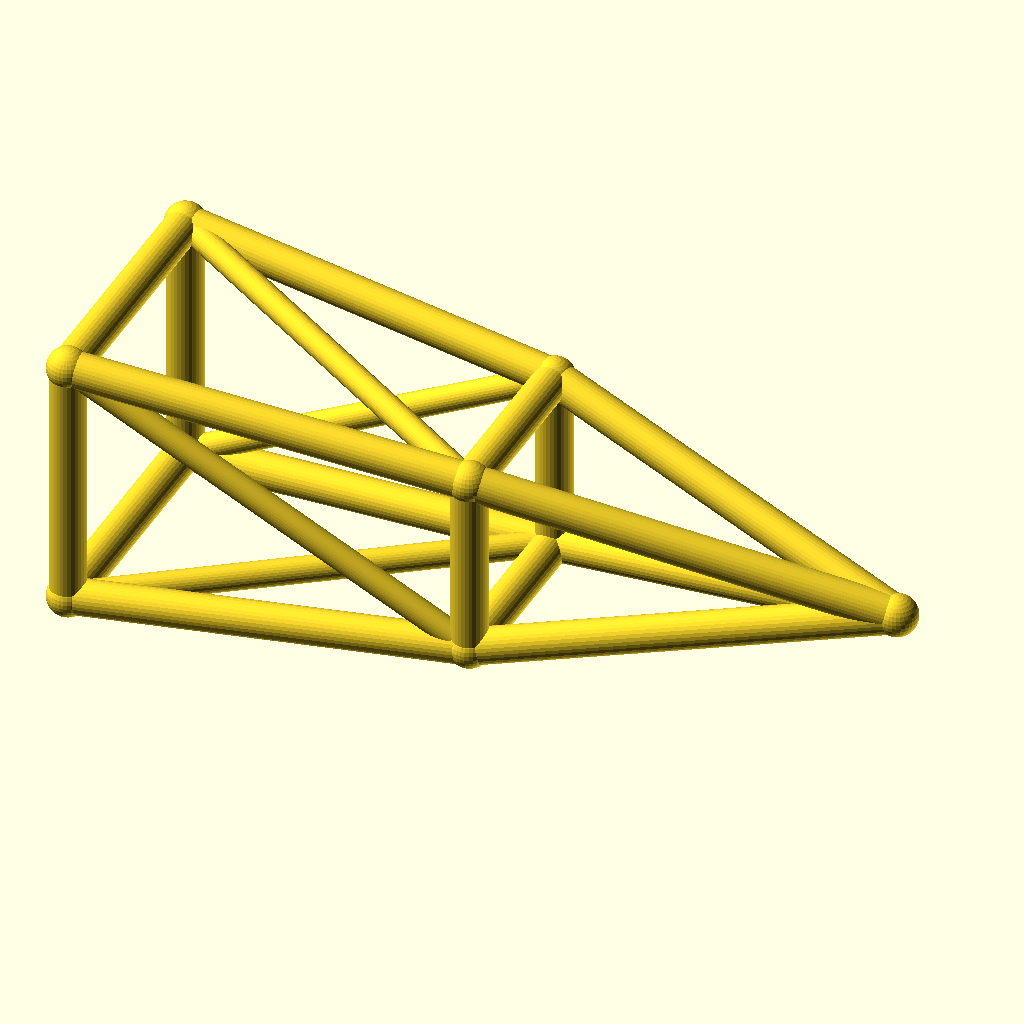
Cell 1 — every parameter at its default value.
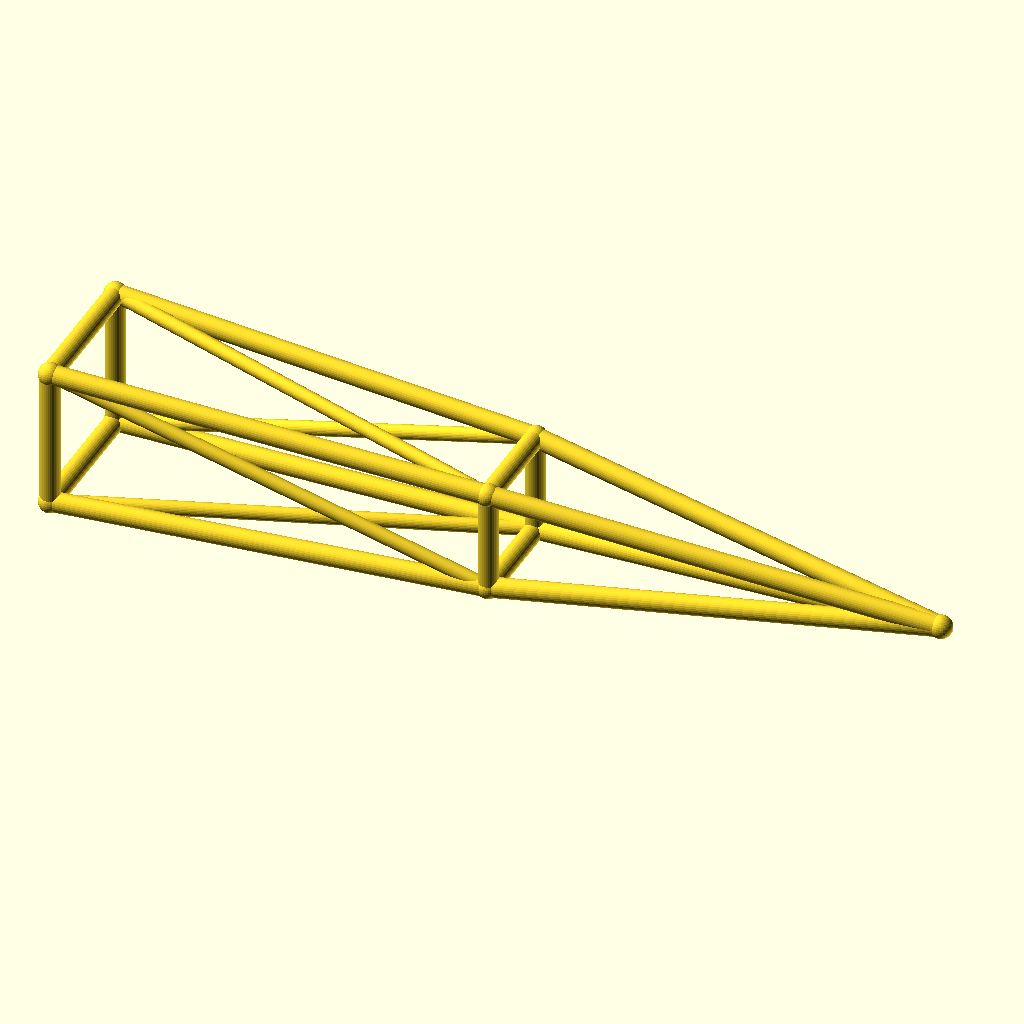
Cell 2 — jib_l set to 220, the other parameters unchanged.
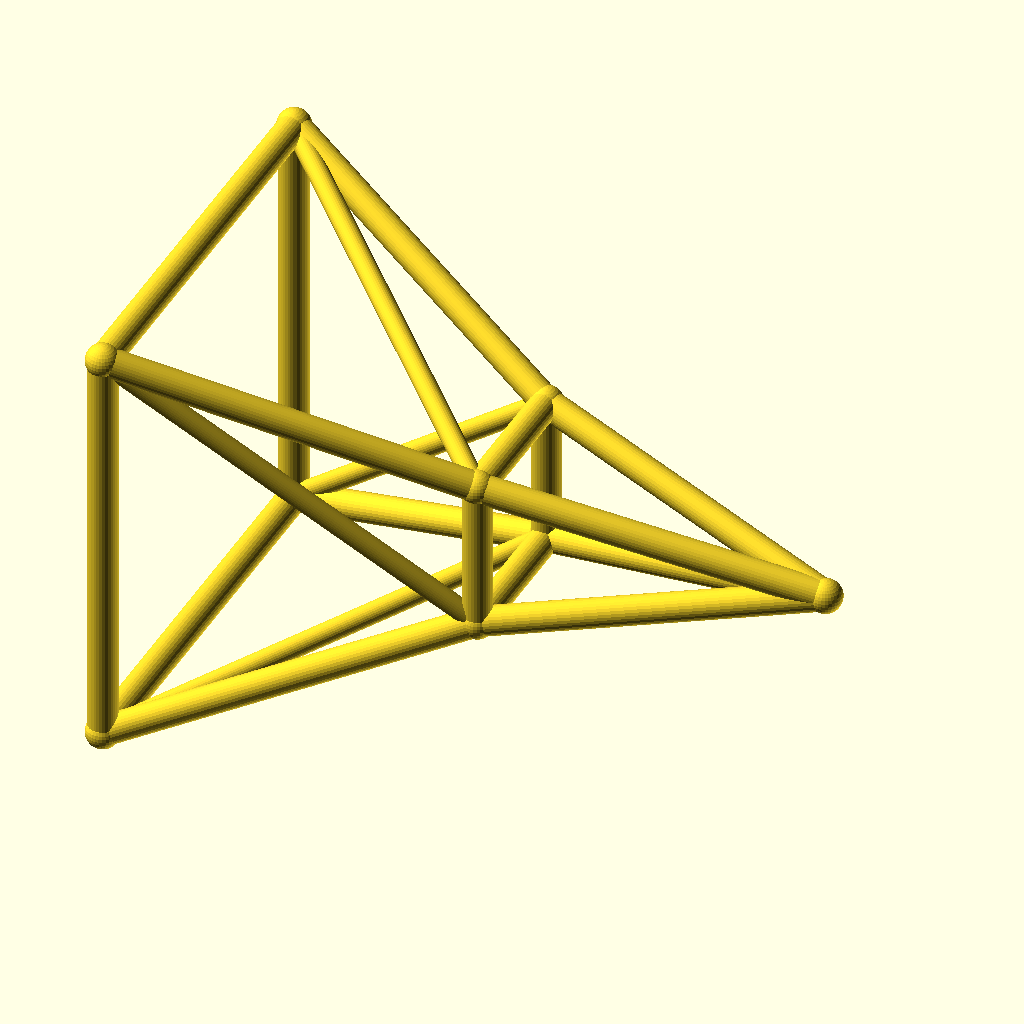
Cell 3 — root_w set to 36, the other parameters unchanged.
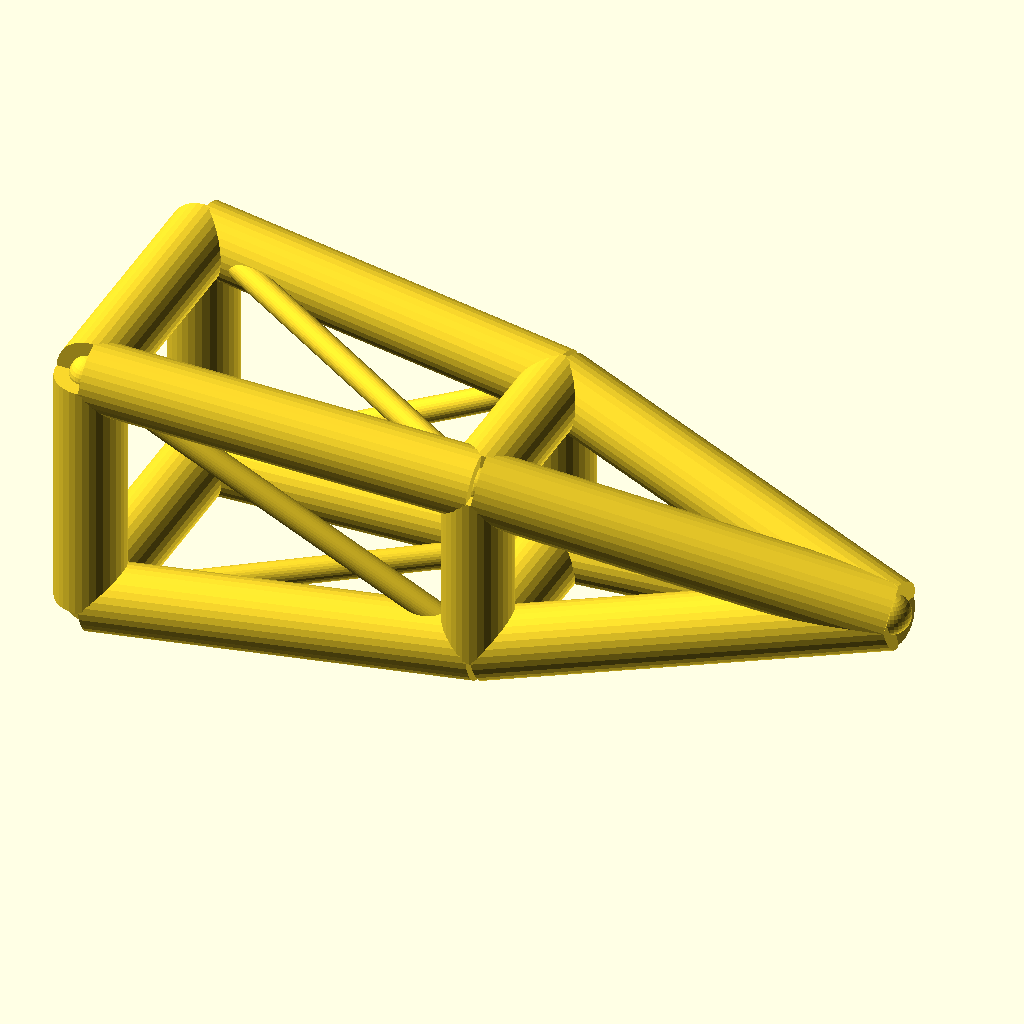
Cell 4: the same model with chord_r = 5.
The same orthographic view direction (rotation 55°, 0°, 25°; colour scheme Cornfield) for every cell, with the view re-fitted per cell, so scale and position can differ between cells.
Source of the model, optional_data/data/wire3/cranejib/scene_0126.scad:
$fn = 32;

// ----------------------------------------------------------------------
// Crane jib: pyramid jib, 110 mm
// ----------------------------------------------------------------------

// --- parameters (mm) ---
jib_l = 110;              // jib length, X
root_w = 18;              // half width of the root ring
tip_w = 8;                // half width of the tip ring
deck_h = 20;              // height of the jib axis
chord_r = 2.5;            // ring and chord radius
brace_r = 1.8;            // diagonal radius
joint_r = 2.9;            // joint ball radius
mid_w = 13;               // half width of the middle ring
fit_tol = 0.05;           // declared fit tolerance (prompt contract)
free_tol = 0.3;           // declared free tolerance (prompt contract)

bbox_x = jib_l + 2 * joint_r;  // overall X, joints included
bbox_y = 2 * root_w + 2 * joint_r;  // overall Y, joints included
bbox_z = 36 + 2 * joint_r;  // overall Z, joints included
chord_d = 2 * chord_r;  // chord stock diameter
brace_d = 2 * brace_r;  // brace stock diameter
root_d = 2 * root_w;  // root ring section
tip_d = 2 * tip_w;  // tip ring section
mid_d = 2 * mid_w;  // middle ring section
jib_h = 2 * root_w;  // root ring height
nodes = [[0, -root_w, deck_h - root_w], [0, root_w, deck_h - root_w], [0, root_w, deck_h + root_w], [0, -root_w, deck_h + root_w], [jib_l / 2, -mid_w, deck_h - mid_w], [jib_l / 2, mid_w, deck_h - mid_w], [jib_l / 2, mid_w, deck_h + mid_w], [jib_l / 2, -mid_w, deck_h + mid_w], [jib_l, 0, deck_h]];

module member(a, b, r) {
  /* round stock from joint a to joint b, ends buried in the joint balls */
  d = b - a;
  length = norm(d);
  translate(a) rotate([0, acos(d[2] / length), atan2(d[1], d[0])])
    cylinder(h = length, r = r);
}

module joint(p, r) {
  /* ball at the joint centre, fatter than every member meeting there */
  translate(p) sphere(r = r);
}

/* members - each call is one graph edge */
member(nodes[0], nodes[1], chord_r);
member(nodes[1], nodes[2], chord_r);
member(nodes[2], nodes[3], chord_r);
member(nodes[3], nodes[0], chord_r);
member(nodes[4], nodes[5], chord_r);
member(nodes[5], nodes[6], chord_r);
member(nodes[6], nodes[7], chord_r);
member(nodes[7], nodes[4], chord_r);
member(nodes[0], nodes[4], chord_r);
member(nodes[4], nodes[8], chord_r);
member(nodes[0], nodes[5], brace_r);
member(nodes[1], nodes[5], chord_r);
member(nodes[5], nodes[8], chord_r);
member(nodes[1], nodes[6], brace_r);
member(nodes[2], nodes[6], chord_r);
member(nodes[6], nodes[8], chord_r);
member(nodes[2], nodes[7], brace_r);
member(nodes[3], nodes[7], chord_r);
member(nodes[7], nodes[8], chord_r);
member(nodes[3], nodes[4], brace_r);

/* joint balls */
for (p = nodes) joint(p, joint_r);
Customizer parameters (derived from the source; name, type, default, range or options):
jib_l: number, default 110
root_w: number, default 18
tip_w: number, default 8
deck_h: number, default 20
chord_r: number, default 2.5
brace_r: number, default 1.8
joint_r: number, default 2.9
mid_w: number, default 13
fit_tol: number, default 0.05
free_tol: number, default 0.3
